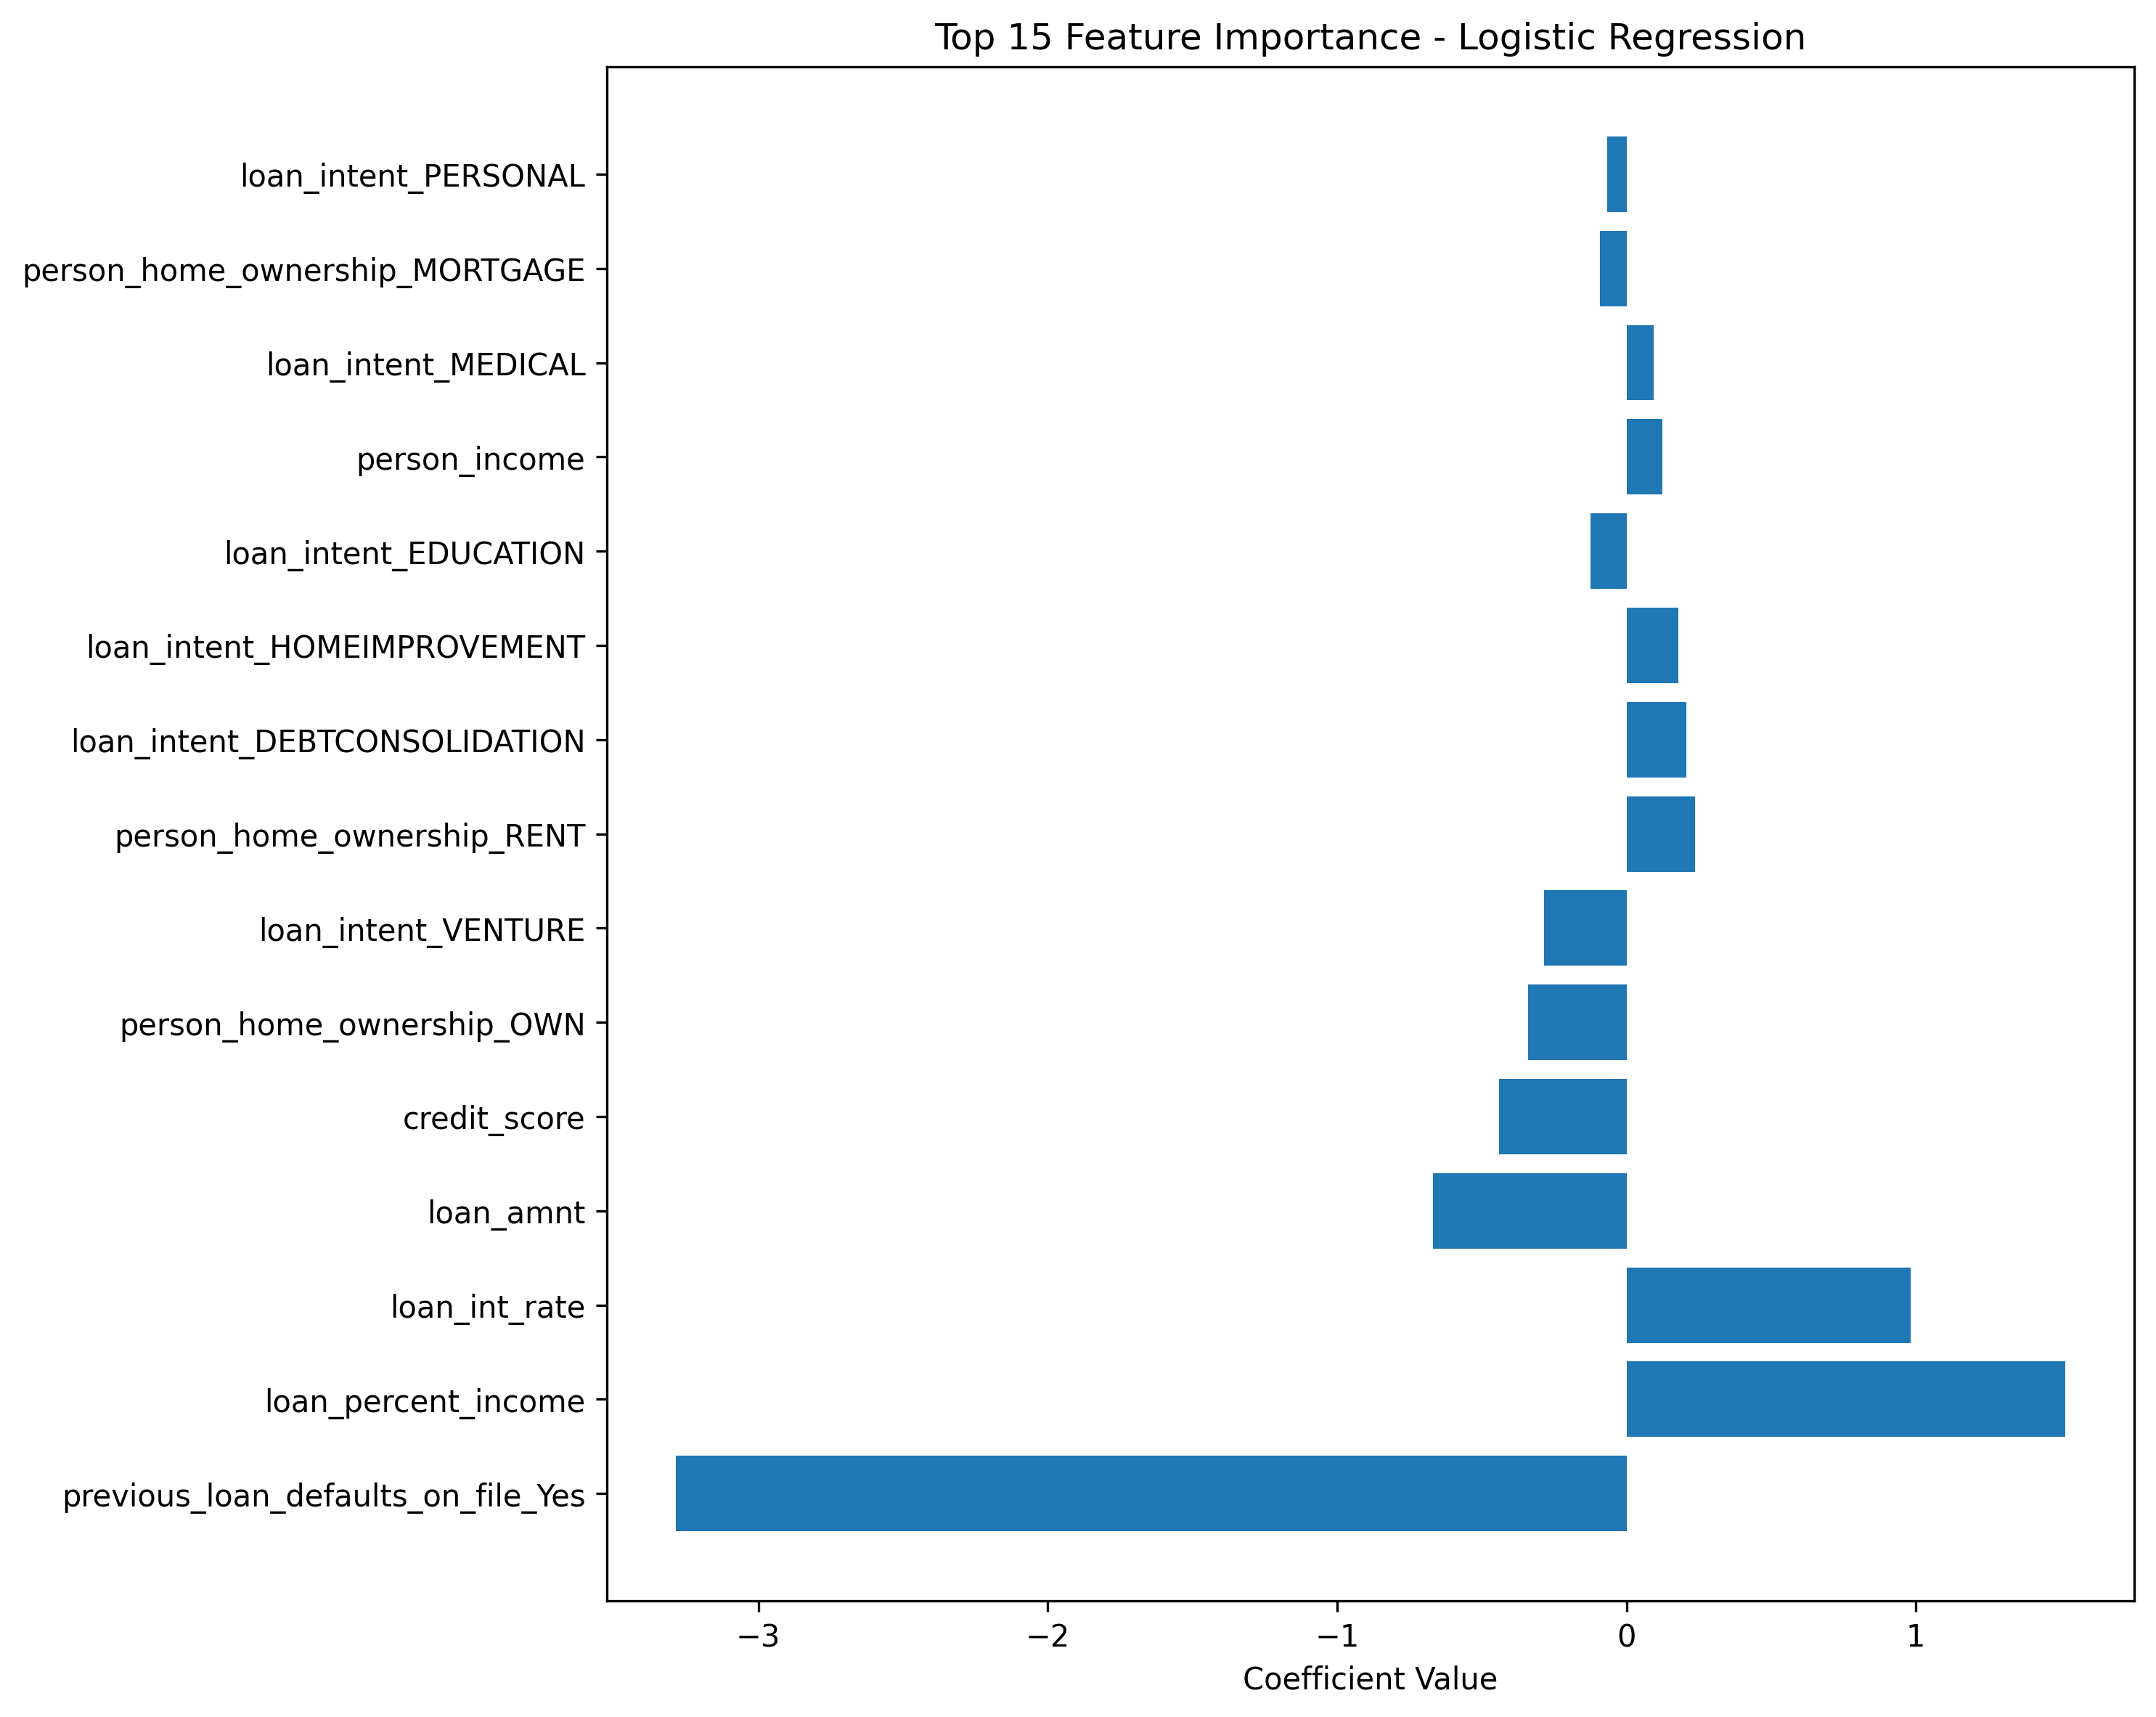

The data file committed next to this chart (first rows):
Feature, Coefficient
previous_loan_defaults_on_file_Yes, -3.285
loan_percent_income, 1.516
loan_int_rate, 0.9827
loan_amnt, -0.6693
credit_score, -0.4395
person_home_ownership_OWN, -0.341
loan_intent_VENTURE, -0.2838
person_home_ownership_RENT, 0.238
loan_intent_DEBTCONSOLIDATION, 0.2071
loan_intent_HOMEIMPROVEMENT, 0.1783
loan_intent_EDUCATION, -0.1248
person_income, 0.1236
loan_intent_MEDICAL, 0.09392
person_home_ownership_MORTGAGE, -0.09092
loan_intent_PERSONAL, -0.06693
person_age, 0.03741
person_home_ownership_OTHER, 0.03501
person_emp_exp, 0.01926
cb_person_cred_hist_length, -0.01863
person_education_High School, -0.009732
person_education_Master, 0.009501
person_gender_male, 0.007468
person_gender_female, -0.007468
person_education_Doctorate, -0.005764
person_education_Bachelor, 0.005553
person_education_Associate, -0.00216
